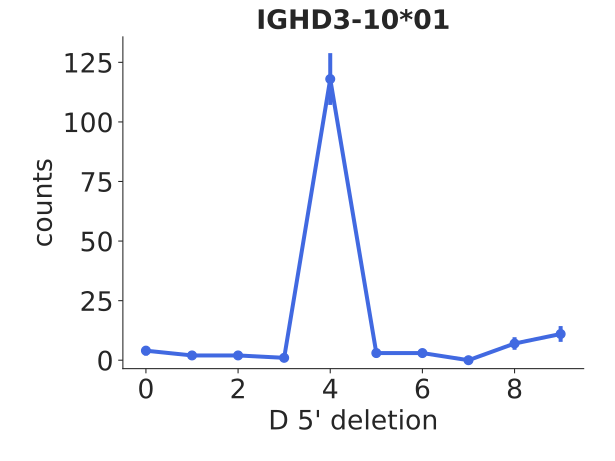

The data file committed next to this chart (first rows):
bin_low_edge, contents, binlabel, error
-1.5, 0.0, , 0.0
-0.5, 4.0, , 2.0
0.5, 2.0, , 1.414
1.5, 2.0, , 1.414
2.5, 1.0, , 1.0
3.5, 118.0, , 10.86
4.5, 3.0, , 1.732
5.5, 3.0, , 1.732
6.5, 0.0, , 0.0
7.5, 7.0, , 2.646
8.5, 11.0, , 3.317
9.5, 0.0, , 0.0
